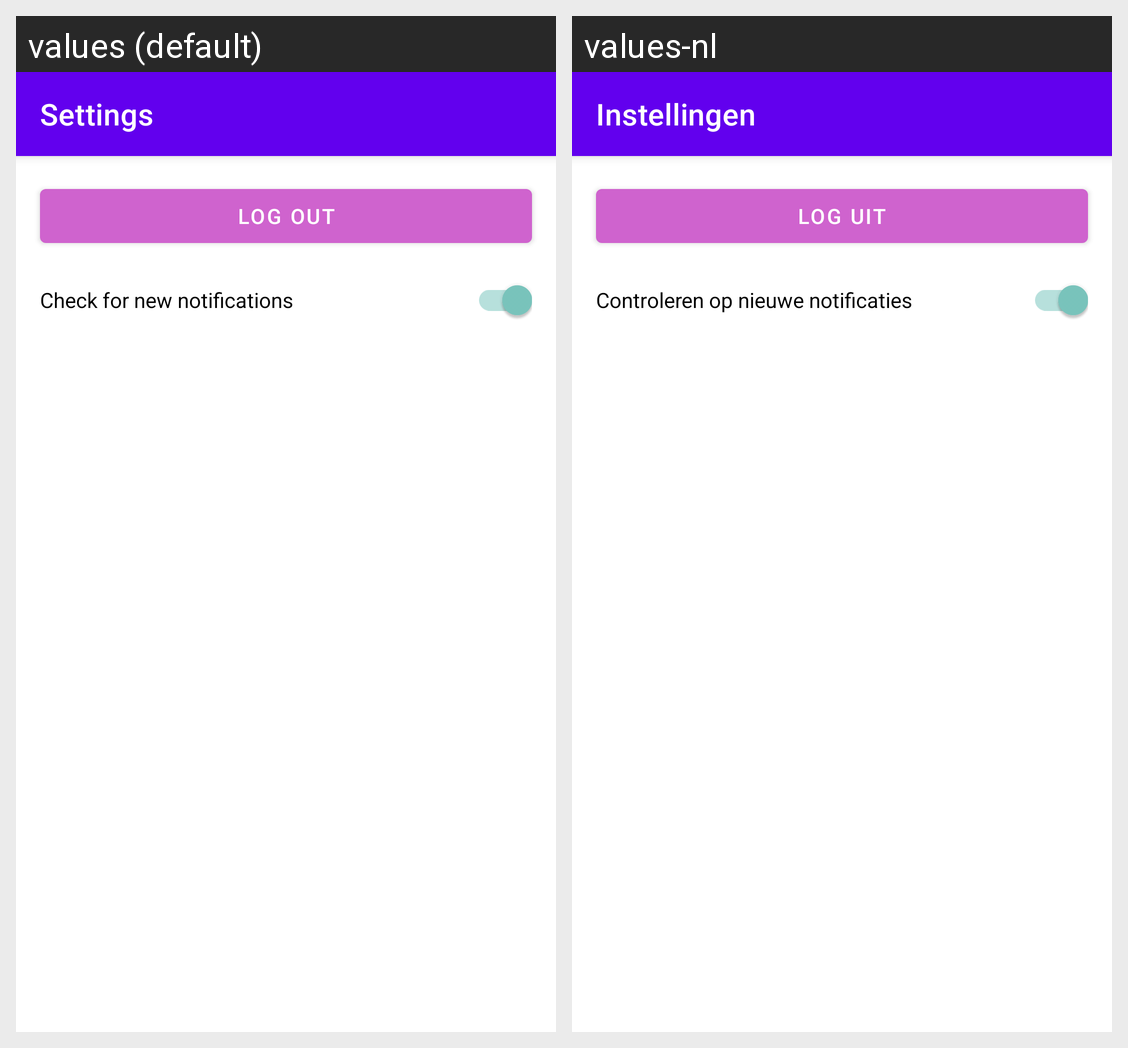

For this localized Android screen grid, give each drawn string resource with its value in every locale shown.
Android screen res/layout/activity_settings.xml rendered under 2 locales, left to right: values (default), values-nl. Device: Nexus 5 (rendered at 1080×1920; each locale shown at half size, 540×960, under a caption strip naming it); theme Theme.MaterialComponents.DayNight.NoActionBar.
Strings drawn on this screen, with the default value and each locale's value (text and hints the layout hard-codes, and strings that could not be matched under every locale, appear in the picture but are not listed):

settings
  values: Settings
  values-nl: Instellingen

log_out
  values: Log out
  values-nl: Log uit

check_for_notifications
  values: Check for new notifications
  values-nl: Controleren op nieuwe notificaties
